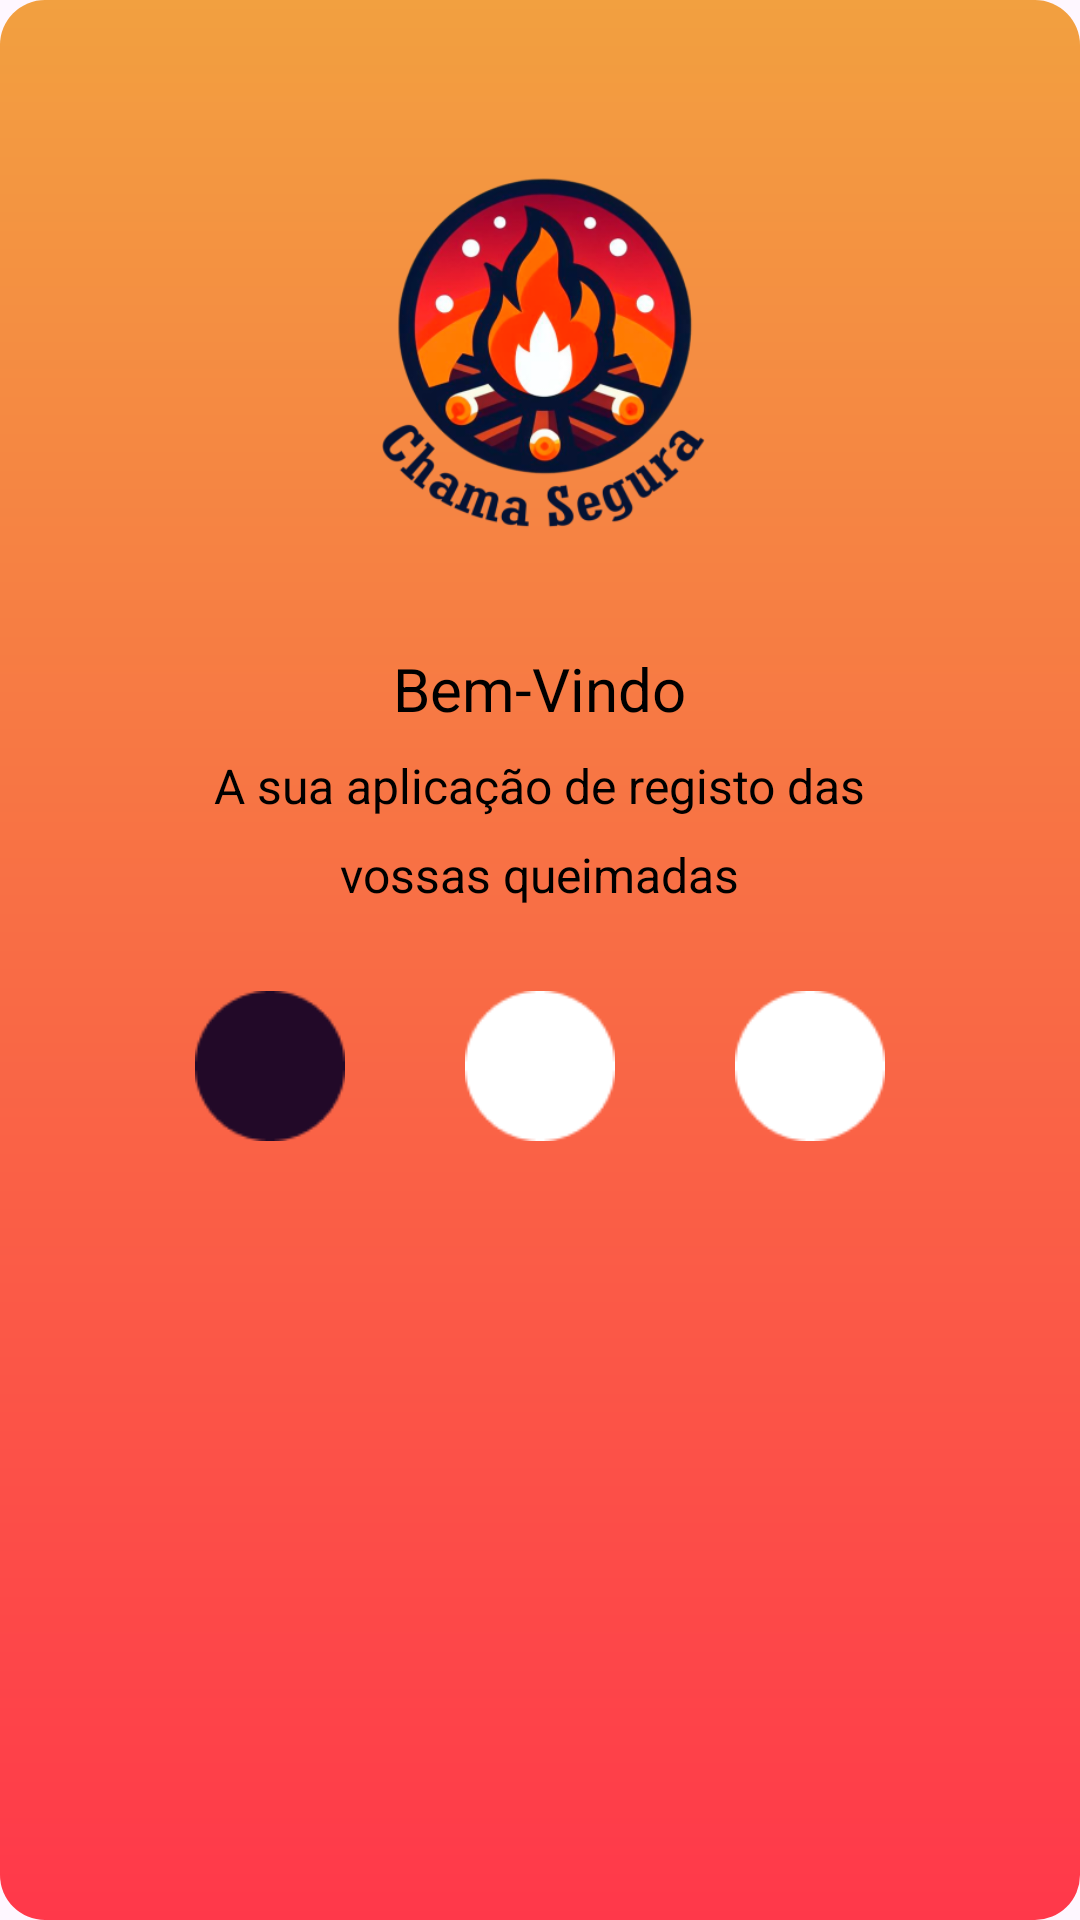

The Android layout XML behind this screen, and the referenced resources:
<!-- AndroidManifest.xml: application theme Theme.ChamaSegura -->
<!-- res/layout/activity_slide1_land.xml -->
<?xml version="1.0" encoding="utf-8"?>
<androidx.constraintlayout.widget.ConstraintLayout xmlns:android="http://schemas.android.com/apk/res/android"
    xmlns:app="http://schemas.android.com/apk/res-auto"
    xmlns:tools="http://schemas.android.com/tools"
    android:layout_width="match_parent"
    android:layout_height="match_parent">

    <LinearLayout
        android:layout_width="match_parent"
        android:layout_height="match_parent"
        android:background="@drawable/background_linear"
        android:orientation="vertical"
        tools:layout_editor_absoluteX="121dp"
        tools:layout_editor_absoluteY="-79dp">

        
        <ImageView
            android:id="@+id/imageViewLogo"
            android:layout_width="200dp"
            android:layout_height="200dp"
            android:layout_gravity="center_horizontal"
            android:layout_marginTop="8dp"
            android:layout_marginBottom="8dp"
            android:src="@drawable/logo"
            app:layout_constraintTop_toTopOf="parent"
            app:layout_constraintBottom_toTopOf="@id/textViewWelcome"
            app:layout_constraintEnd_toEndOf="parent"
            app:layout_constraintStart_toStartOf="parent"/>

        <TextView
            android:id="@+id/textViewWelcome"
            android:layout_width="wrap_content"
            android:layout_height="wrap_content"
            android:text="Bem-Vindo"
            android:textSize="20sp"
            android:textColor="@android:color/black"
            android:layout_gravity="center_horizontal"
            android:layout_marginBottom="8dp"
            app:layout_constraintBottom_toTopOf="@id/textViewDescription"
            app:layout_constraintEnd_toEndOf="parent"
            app:layout_constraintStart_toStartOf="parent"/>

        <TextView
            android:id="@+id/textViewDescription"
            android:layout_width="wrap_content"
            android:layout_height="wrap_content"
            android:text="A sua aplicação de registo das"
            android:textSize="16sp"
            android:textColor="@android:color/black"
            android:layout_gravity="center_horizontal"
            android:layout_marginBottom="8dp"
            app:layout_constraintBottom_toTopOf="@id/textViewSubtitle"
            app:layout_constraintEnd_toEndOf="parent"
            app:layout_constraintStart_toStartOf="parent"/>

        <TextView
            android:id="@+id/textViewSubtitle"
            android:layout_width="wrap_content"
            android:layout_height="wrap_content"
            android:text="vossas queimadas"
            android:textSize="16sp"
            android:textColor="@android:color/black"
            android:layout_gravity="center_horizontal"
            android:layout_marginBottom="8dp"
            app:layout_constraintBottom_toTopOf="@id/linearLayoutBalls"
            app:layout_constraintEnd_toEndOf="parent"
            app:layout_constraintStart_toStartOf="parent"/>

        <LinearLayout
            android:id="@+id/linearLayoutBalls"
            android:layout_width="match_parent"
            android:layout_height="wrap_content"
            android:orientation="horizontal"
            android:gravity="center">

            
            <ImageView
                android:layout_width="50dp"
                android:layout_height="50dp"
                android:src="@drawable/ball_black"
                android:layout_margin="20dp"/>

            
            <ImageView
                android:layout_width="50dp"
                android:layout_height="50dp"
                android:src="@drawable/ball_white"
                android:layout_margin="20dp"/>

            
            <ImageView
                android:layout_width="50dp"
                android:layout_height="50dp"
                android:src="@drawable/ball_white"
                android:layout_margin="20dp"/>
        </LinearLayout>

    </LinearLayout>

</androidx.constraintlayout.widget.ConstraintLayout>
<!-- resources referenced by this layout -->
<resources>
  <!-- drawable background_linear (drawable) -->
  <?xml version="1.0" encoding="utf-8"?>
  <shape xmlns:android="http://schemas.android.com/apk/res/android">
      <gradient
          android:startColor="#FF384A"
          android:endColor="#F2A040"
          android:angle="90"/>
      <corners android:radius="15dp" />
  </shape>
  <!-- drawable ball_black: png bitmap (drawable, 907 bytes) -->
  <!-- drawable ball_white: png bitmap (drawable, 799 bytes) -->
  <!-- drawable logo: png bitmap (drawable, 123968 bytes) -->
  <style name="Theme.ChamaSegura" parent="Base.Theme.ChamaSegura" />
  <style name="Base.Theme.ChamaSegura" parent="Theme.Material3.DayNight.NoActionBar">
          
          
      </style>
</resources>
